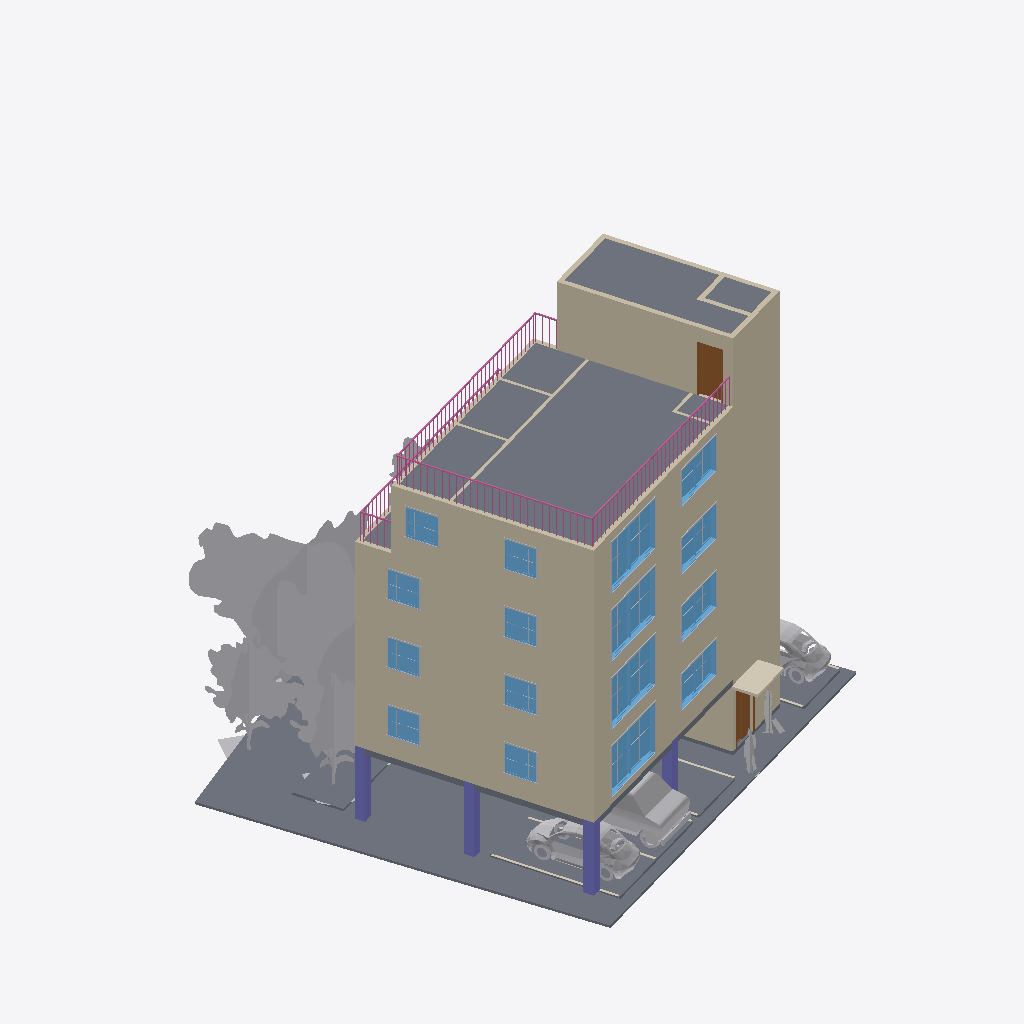
Isometric view of an IFC building model (IFC-SPF (STEP), schema IFC2X3, length unit millimetre), seen from the south-west, elements coloured by IFC class (only those large enough to see are counted): 45 other elements (light grey), 29 walls (beige), 16 windows (light blue), 11 slabs (grey), 6 coverings (cream), 4 columns (violet), 2 railings (pink), 2 doors (brown).
Extent 21.8 m × 21.6 m × 17.3 m (x, y, z). Storeys (6): 1층 at 0.00 m; 2층 at 3.00 m; 3층 at 5.80 m; 4층 at 8.60 m; 5층 at 11.40 m; 지붕층 at 14.20 m. Elements (487): 176 IfcBuildingElementProxy, 101 IfcFurnishingElement, 69 IfcWallStandardCase, 35 IfcWindow, 31 IfcCovering, 30 IfcDoor, 16 IfcFlowTerminal, 13 IfcSlab, 8 IfcColumn, 5 IfcStair, 2 IfcRailing, 1 IfcWall.

HEADER;
FILE_DESCRIPTION(('ViewDefinition [CoordinationView_V2.0]','RevitIdentifiers [VersionGUID: fe41f766-d259-4ede-a571-fae738f9e6ea, NumberOfSaves: 11]'),'2;1');
FILE_NAME('BuildLex_Demo_2_수정안_v2.ifc','2026-11-04T15:44:03+09:00',(''),(''),'ODA SDAI 24.11','Autodesk Revit 25.0.2.419 (ENU) - IFC 25.0.2.419','');
FILE_SCHEMA(('IFC2X3'));
ENDSEC;
DATA;
#27=IFCPROJECT('1bZLuU_n119wEcBZJV3gC8',#18,'PJ2-BIM',$,$,'성산동 646-3 다세대주택','수정안(검토 반영)',(#22),#152515);
#59=IFCSITE('1bZLuU_n119wEcBZJV3gCA',#18,'Default',$,$,#58,$,$,.ELEMENT.,(37,33,55,800000),(126,54,18,0),0.0,$,$);
#32=IFCBUILDING('1bZLuU_n119wEcBZJV3gC9',#18,'성산동 다세대주택',$,$,#30,$,'성산동 다세대주택',.ELEMENT.,$,$,#31);
#35=IFCBUILDINGSTOREY('2JF4e6axWHqu3u0C1FZlmi',#18,'1층',$,'Level:8mm Head',#34,$,'1층',.ELEMENT.,0.0);
#39=IFCBUILDINGSTOREY('1ZGO8hrFCHqw0v0026FpFv',#18,'2층',$,'Level:8mm Head',#38,$,'2층',.ELEMENT.,3000.0);
#43=IFCBUILDINGSTOREY('1azwgZz2v1QOudUxVKbCXj',#18,'3층',$,'Level:No Head',#42,$,'3층',.ELEMENT.,5800.0);
#47=IFCBUILDINGSTOREY('1azwgZz2v1QOudUxVKbCXY',#18,'4층',$,'Level:No Head',#46,$,'4층',.ELEMENT.,8600.0);
#51=IFCBUILDINGSTOREY('1azwgZz2v1QOudUxVKbCXZ',#18,'5층',$,'Level:No Head',#50,$,'5층',.ELEMENT.,11400.0);
#55=IFCBUILDINGSTOREY('1azwgZz2v1QOudUxVKbCXW',#18,'지붕층',$,'Level:No Head',#54,$,'지붕층',.ELEMENT.,14200.000000000002);
#40495=IFCSLAB('1azwgZz2v1QOudUxVKbDyQ',#18,'Floor:대지경계:1660976',$,'Floor:대지경계',#40478,#40494,'1660976',.FLOOR.);
#42172=IFCSLAB('3qbKbtWCr4Kvskn$ZjhEaC',#18,'Floor:Concrete 250mm:1661368',$,'Floor:Concrete 250mm',#42150,#42171,'1661368',.FLOOR.);
#2087=IFCWALLSTANDARDCASE('1azwgZz2v1QOudUxVKbCYg',#18,'Basic Wall:BL_외벽_화이트도장 200:1658752',$,'Basic Wall:BL_외벽_화이트도장 200',#2075,#2086,'1658752');
#1303=IFCWALLSTANDARDCASE('1azwgZz2v1QOudUxVKbCXp',#18,'Basic Wall:BL_외벽_화이트도장 200:1658713',$,'Basic Wall:BL_외벽_화이트도장 200',#1291,#1302,'1658713');
#1705=IFCWALLSTANDARDCASE('1azwgZz2v1QOudUxVKbCX3',#18,'Basic Wall:BL_외벽_화이트도장 200:1658729',$,'Basic Wall:BL_외벽_화이트도장 200',#1693,#1704,'1658729');
#123951=IFCBUILDINGELEMENTPROXY('1niPeLihz1iOTQKQ1gBc2G',#18,'RPC Tree - Deciduous:Common Apple - 20'':1684946',$,'RPC Tree - Deciduous:Common Apple - 20''',#123950,#123947,'1684946',$);
#40550=IFCWALLSTANDARDCASE('3qbKbtWCr4Kvskn$ZjhEax',#18,'Basic Wall:BL_외벽_화이트 200:1661327',$,'Basic Wall:BL_외벽_화이트 200',#40538,#40549,'1661327');
#2603=IFCWALLSTANDARDCASE('1azwgZz2v1QOudUxVKbCZa',#18,'Basic Wall:BL_코어_차콜 200:1658830',$,'Basic Wall:BL_코어_차콜 200',#2591,#2602,'1658830');
#2682=IFCSLAB('1azwgZz2v1QOudUxVKbDTE',#18,'Floor:Concrete 250mm:1658980',$,'Floor:Concrete 250mm',#2659,#2681,'1658980',.FLOOR.);
#2450=IFCWALLSTANDARDCASE('1azwgZz2v1QOudUxVKbCYE',#18,'Basic Wall:BL_외벽_화이트 200:1658788',$,'Basic Wall:BL_외벽_화이트 200',#2434,#2449,'1658788');
#107150=IFCBUILDINGELEMENTPROXY('1niPeLihz1iOTQKQ1gBc2E',#18,'RPC Tree - Deciduous:Common Apple - 20'':1684940',$,'RPC Tree - Deciduous:Common Apple - 20''',#107149,#107146,'1684940',$);
#1682=IFCWALLSTANDARDCASE('1azwgZz2v1QOudUxVKbCX2',#18,'Basic Wall:BL_외벽_화이트도장 200:1658728',$,'Basic Wall:BL_외벽_화이트도장 200',#1670,#1681,'1658728');
#1265=IFCWALLSTANDARDCASE('1azwgZz2v1QOudUxVKbCXo',#18,'Basic Wall:BL_외벽_화이트도장 200:1658712',$,'Basic Wall:BL_외벽_화이트도장 200',#1249,#1264,'1658712');
#2064=IFCWALLSTANDARDCASE('1azwgZz2v1QOudUxVKbCXK',#18,'Basic Wall:BL_외벽_화이트도장 200:1658750',$,'Basic Wall:BL_외벽_화이트도장 200',#2052,#2063,'1658750');
#123940=IFCBUILDINGELEMENTPROXY('1niPeLihz1iOTQKQ1gBc2J',#18,'RPC Tree - Deciduous:Japanese Cherry - 15'':1684945',$,'RPC Tree - Deciduous:Japanese Cherry - 15''',#123939,#123936,'1684945',$);
#104153=IFCBUILDINGELEMENTPROXY('1niPeLihz1iOTQKQ1gBc29',#18,'RPC Tree - Deciduous:Japanese Cherry - 15'':1684939',$,'RPC Tree - Deciduous:Japanese Cherry - 15''',#104152,#104149,'1684939',$);
#149332=IFCRAILING('3qbKbtWCr4Kvskn$ZjhEb_',#18,'Railing:옥상난간 1200:1661386',$,'Railing:옥상난간 1200',#146368,#149331,'1661386',.NOTDEFINED.);
#101580=IFCBUILDINGELEMENTPROXY('1niPeLihz1iOTQKQ1gBc3K',#18,'Van:Delivery Van:1684886',$,'Van:Delivery Van',#101579,#101576,'1684886',$);
#2557=IFCWALLSTANDARDCASE('1azwgZz2v1QOudUxVKbCZe',#18,'Basic Wall:BL_코어_차콜 200:1658818',$,'Basic Wall:BL_코어_차콜 200',#2545,#2556,'1658818');
#95777=IFCBUILDINGELEMENTPROXY('1niPeLihz1iOTQKQ1gBc3N',#18,'RPC Beetle:RPC Beetle:1684885',$,'RPC Beetle:RPC Beetle',#95776,#95773,'1684885',$);
#1128=IFCWALLSTANDARDCASE('1azwgZz2v1QOudUxVKbCXu',#18,'Basic Wall:BL_코어_차콜 200:1658706',$,'Basic Wall:BL_코어_차콜 200',#1116,#1127,'1658706');
#1530=IFCWALLSTANDARDCASE('1azwgZz2v1QOudUxVKbCX8',#18,'Basic Wall:BL_코어_차콜 200:1658722',$,'Basic Wall:BL_코어_차콜 200',#1518,#1529,'1658722');
#1931=IFCWALLSTANDARDCASE('1azwgZz2v1QOudUxVKbCXO',#18,'Basic Wall:BL_코어_차콜 200:1658738',$,'Basic Wall:BL_코어_차콜 200',#1919,#1930,'1658738');
#2312=IFCWALLSTANDARDCASE('1azwgZz2v1QOudUxVKbCYu',#18,'Basic Wall:BL_코어_차콜 200:1658770',$,'Basic Wall:BL_코어_차콜 200',#2300,#2311,'1658770');
#40239=IFCSLAB('1azwgZz2v1QOudUxVKbD2e',#18,'Floor:주차구획 2500x5000:1660802',$,'Floor:주차구획 2500x5000',#40225,#40238,'1660802',.FLOOR.);
#40203=IFCSLAB('1azwgZz2v1QOudUxVKbD1H',#18,'Floor:조경_잔디:1660795',$,'Floor:조경_잔디',#40189,#40202,'1660795',.FLOOR.);
#101592=IFCBUILDINGELEMENTPROXY('1niPeLihz1iOTQKQ1gBc3L',#18,'RPC Beetle:RPC Beetle:1684887',$,'RPC Beetle:RPC Beetle',#101591,#101588,'1684887',$);
#40372=IFCSLAB('1azwgZz2v1QOudUxVKbDyf',#18,'Floor:Concrete 250mm:1660931',$,'Floor:Concrete 250mm',#40345,#40371,'1660931',.FLOOR.);
#28133=IFCWINDOW('1azwgZz2v1QOudUxVKbDMO',#18,'M_Window-Casement-Double:거실창 3000x2100:1659570',$,'M_Window-Casement-Double:거실창 3000x2100',#151571,#28129,'1659570',2099.999999999998,3000.0);
#34436=IFCWINDOW('1azwgZz2v1QOudUxVKbDGu',#18,'M_Window-Casement-Double:거실창 3000x2100:1659666',$,'M_Window-Casement-Double:거실창 3000x2100',#151796,#34432,'1659666',2099.999999999998,3000.0);
#34915=IFCWINDOW('1azwgZz2v1QOudUxVKbDHc',#18,'M_Window-Casement-Double:거실창 3000x2100:1659724',$,'M_Window-Casement-Double:거실창 3000x2100',#152006,#34911,'1659724',2099.999999999999,3000.0);
#35864=IFCWINDOW('1azwgZz2v1QOudUxVKbDHL',#18,'M_Window-Casement-Double:거실창 3000x2100:1659775',$,'M_Window-Casement-Double:거실창 3000x2100',#152231,#35860,'1659775',2099.999999999999,3000.0);
#40291=IFCSLAB('1azwgZz2v1QOudUxVKbD2w',#18,'Floor:주차구획 2500x5000:1660816',$,'Floor:주차구획 2500x5000',#40281,#40290,'1660816',.FLOOR.);
#941=IFCWALLSTANDARDCASE('1azwgZz2v1QOudUxVKbCXc',#18,'Basic Wall:BL_코어_차콜 200:1658700',$,'Basic Wall:BL_코어_차콜 200',#925,#940,'1658700');
#1029=IFCWALLSTANDARDCASE('1azwgZz2v1QOudUxVKbCXb',#18,'Basic Wall:BL_코어_차콜 200:1658703',$,'Basic Wall:BL_코어_차콜 200',#1017,#1028,'1658703');
#40527=IFCSLAB('1azwgZz2v1QOudUxVKbDyT',#18,'Floor:주차구획 2500x5000:1660983',$,'Floor:주차구획 2500x5000',#40517,#40526,'1660983',.FLOOR.);
#38000=IFCDOOR('1azwgZz2v1QOudUxVKbDI1',#18,'M_Door-Passage-Single-Flush:옥상 철제문 900x2100:1659819',$,'M_Door-Passage-Single-Flush:옥상 철제문 900x2100',#152321,#37996,'1659819',2200.0,999.9999999999995);
#2771=IFCCOLUMN('1azwgZz2v1QOudUxVKbDTI',#18,'M_Concrete-Rectangular-Column:400 x 400mm:1659000',$,'M_Concrete-Rectangular-Column:400 x 400mm',#2770,#2767,'1659000');
#30505=IFCWINDOW('1azwgZz2v1QOudUxVKbDNY',#18,'M_Window-Casement-Double:주방창 2400x1500:1659592',$,'M_Window-Casement-Double:주방창 2400x1500',#151586,#30501,'1659592',1500.0000000000011,2400.0);
#34495=IFCWINDOW('1azwgZz2v1QOudUxVKbDG9',#18,'M_Window-Casement-Double:주방창 2400x1500:1659683',$,'M_Window-Casement-Double:주방창 2400x1500',#151811,#34491,'1659683',1500.0000000000011,2400.0);
#36347=IFCWINDOW('1azwgZz2v1QOudUxVKbDIk',#18,'M_Window-Casement-Double:주방창 2400x1500:1659780',$,'M_Window-Casement-Double:주방창 2400x1500',#152246,#36343,'1659780',1500.0000000000011,2400.0);
#34974=IFCWINDOW('1azwgZz2v1QOudUxVKbDHx',#18,'M_Window-Casement-Double:주방창 2400x1500:1659729',$,'M_Window-Casement-Double:주방창 2400x1500',#152021,#34970,'1659729',1500.0000000000011,2400.0);
#2802=IFCCOLUMN('1azwgZz2v1QOudUxVKbDTH',#18,'M_Concrete-Rectangular-Column:400 x 400mm:1659003',$,'M_Concrete-Rectangular-Column:400 x 400mm',#2801,#2798,'1659003');
#2844=IFCCOLUMN('1azwgZz2v1QOudUxVKbDTK',#18,'M_Concrete-Rectangular-Column:400 x 400mm:1659006',$,'M_Concrete-Rectangular-Column:400 x 400mm',#2843,#2840,'1659006');
#126084=IFCCOVERING('0Mp2kRUIP8dgzvv3UD1DuK',#18,'Floor:BL_캐노피 120:1685088',$,'Floor:BL_캐노피 120',#126074,#126083,'1685088',.FLOORING.);
#41048=IFCWINDOW('3qbKbtWCr4Kvskn$ZjhEak',#18,'M_Window-Casement-Double:측창 1200x1200:1661338',$,'M_Window-Casement-Double:측창 1200x1200',#152351,#41044,'1661338',1200.0000000000023,1199.999999999999);
#40271=IFCSLAB('1azwgZz2v1QOudUxVKbD2Z',#18,'Floor:주차구획 2500x5000:1660809',$,'Floor:주차구획 2500x5000',#40261,#40270,'1660809',.FLOOR.);
#34554=IFCWINDOW('1azwgZz2v1QOudUxVKbDG2',#18,'M_Window-Casement-Double:측창 1200x1200:1659688',$,'M_Window-Casement-Double:측창 1200x1200',#151826,#34550,'1659688',1200.0000000000011,1199.9999999999995);
#31134=IFCWINDOW('1azwgZz2v1QOudUxVKbDNz',#18,'M_Window-Casement-Double:측창 1200x1200:1659607',$,'M_Window-Casement-Double:측창 1200x1200',#151601,#31130,'1659607',1200.0000000000011,1199.9999999999995);
#35033=IFCWINDOW('1azwgZz2v1QOudUxVKbDHy',#18,'M_Window-Casement-Double:측창 1200x1200:1659734',$,'M_Window-Casement-Double:측창 1200x1200',#152036,#35029,'1659734',1200.0000000000011,1199.9999999999995);
#40987=IFCWINDOW('3qbKbtWCr4Kvskn$ZjhEaX',#18,'M_Window-Casement-Double:측창 1200x1200:1661333',$,'M_Window-Casement-Double:측창 1200x1200',#152336,#40983,'1661333',1200.0000000000023,1199.9999999999995);
#34672=IFCWINDOW('1azwgZz2v1QOudUxVKbDGO',#18,'M_Window-Casement-Double:측창 1200x1200:1659698',$,'M_Window-Casement-Double:측창 1200x1200',#151841,#34668,'1659698',1200.0000000000011,1199.999999999999);
#35151=IFCWINDOW('1azwgZz2v1QOudUxVKbDHA',#18,'M_Window-Casement-Double:측창 1200x1200:1659744',$,'M_Window-Casement-Double:측창 1200x1200',#152051,#35147,'1659744',1200.0000000000011,1199.999999999999);
#31970=IFCWINDOW('1azwgZz2v1QOudUxVKbDN5',#18,'M_Window-Casement-Double:측창 1200x1200:1659631',$,'M_Window-Casement-Double:측창 1200x1200',#151616,#31966,'1659631',1200.0000000000011,1199.999999999999);
#150697=IFCRAILING('3qbKbtWCr4Kvskn$ZjhEbk',#18,'Railing:옥상난간 1200:1661402',$,'Railing:옥상난간 1200',#149345,#150696,'1661402',.NOTDEFINED.);
#41115=IFCWALLSTANDARDCASE('3qbKbtWCr4Kvskn$ZjhEah',#18,'Basic Wall:BL_외벽_화이트 200:1661343',$,'Basic Wall:BL_외벽_화이트 200',#41103,#41114,'1661343');
#28432=IFCDOOR('1azwgZz2v1QOudUxVKbDNh',#18,'Door-Double-Sliding:자동문(유리) 1100x2400:1659585',$,'Door-Double-Sliding:자동문(유리) 1100x2400',#151511,#28428,'1659585',2399.999999999997,1099.999999999999);
#42590=IFCWALL('1niPeLihz1iOTQKQ1gBcUH',#18,'Basic Wall:BL_코어_차콜 200:1684179',$,'Basic Wall:BL_코어_차콜 200',#42406,#42589,'1684179');
#2580=IFCWALLSTANDARDCASE('1azwgZz2v1QOudUxVKbCZi',#18,'Basic Wall:BL_코어_차콜 200:1658822',$,'Basic Wall:BL_코어_차콜 200',#2568,#2579,'1658822');
#2788=IFCCOLUMN('1azwgZz2v1QOudUxVKbDTG',#18,'M_Concrete-Rectangular-Column:400 x 400mm:1659002',$,'M_Concrete-Rectangular-Column:400 x 400mm',#2787,#2784,'1659002');
#2488=IFCWALLSTANDARDCASE('1azwgZz2v1QOudUxVKbCYQ',#18,'Basic Wall:Interior - 125mm Partition:1658800',$,'Basic Wall:Interior - 125mm Partition',#2476,#2487,'1658800');
#40468=IFCSLAB('1azwgZz2v1QOudUxVKbDyq',#18,'Floor:Concrete 250mm:1660958',$,'Floor:Concrete 250mm',#40446,#40467,'1660958',.FLOOR.);
#123928=IFCBUILDINGELEMENTPROXY('1niPeLihz1iOTQKQ1gBc2I',#18,'RPC Tree - Deciduous:Golden Chain - 18'':1684944',$,'RPC Tree - Deciduous:Golden Chain - 18''',#123927,#123924,'1684944',$);
#125669=IFCBUILDINGELEMENTPROXY('1niPeLihz1iOTQKQ1gBc2f',#18,'RPC Male:Alex:1684971',$,'RPC Male:Alex',#125668,#125664,'1684971',$);
#124822=IFCBUILDINGELEMENTPROXY('1niPeLihz1iOTQKQ1gBc2M',#18,'RPC Female:Cathy:1684948',$,'RPC Female:Cathy',#124821,#124817,'1684948',$);
#35914=IFCBUILDINGELEMENTPROXY('1azwgZz2v1QOudUxVKbDIf',#18,'M_Trim-Window-Interior-Flat:Picture Frame:1659779',$,'M_Trim-Window-Interior-Flat:Picture Frame',#35913,#35910,'1659779',$);
#34963=IFCBUILDINGELEMENTPROXY('1azwgZz2v1QOudUxVKbDHw',#18,'M_Trim-Window-Interior-Flat:Picture Frame:1659728',$,'M_Trim-Window-Interior-Flat:Picture Frame',#34962,#34959,'1659728',$);
#34484=IFCBUILDINGELEMENTPROXY('1azwgZz2v1QOudUxVKbDG8',#18,'M_Trim-Window-Interior-Flat:Picture Frame:1659682',$,'M_Trim-Window-Interior-Flat:Picture Frame',#34483,#34480,'1659682',$);
#28332=IFCBUILDINGELEMENTPROXY('1azwgZz2v1QOudUxVKbDMG',#18,'M_Trim-Window-Interior-Flat:Picture Frame:1659578',$,'M_Trim-Window-Interior-Flat:Picture Frame',#28331,#28328,'1659578',$);
#2719=IFCSLAB('1azwgZz2v1QOudUxVKbDT6',#18,'Floor:Concrete 150mm:1658988',$,'Floor:Concrete 150mm',#2702,#2718,'1658988',.FLOOR.);
#30701=IFCBUILDINGELEMENTPROXY('1azwgZz2v1QOudUxVKbDNu',#18,'M_Trim-Window-Interior-Flat:Picture Frame:1659602',$,'M_Trim-Window-Interior-Flat:Picture Frame',#30700,#30697,'1659602',$);
#34543=IFCBUILDINGELEMENTPROXY('1azwgZz2v1QOudUxVKbDGD',#18,'M_Trim-Window-Interior-Flat:Picture Frame:1659687',$,'M_Trim-Window-Interior-Flat:Picture Frame',#34542,#34539,'1659687',$);
#35022=IFCBUILDINGELEMENTPROXY('1azwgZz2v1QOudUxVKbDH$',#18,'M_Trim-Window-Interior-Flat:Picture Frame:1659733',$,'M_Trim-Window-Interior-Flat:Picture Frame',#35021,#35018,'1659733',$);
#36397=IFCBUILDINGELEMENTPROXY('1azwgZz2v1QOudUxVKbDIY',#18,'M_Trim-Window-Interior-Flat:Picture Frame:1659784',$,'M_Trim-Window-Interior-Flat:Picture Frame',#36396,#36393,'1659784',$);
#101612=IFCCOVERING('1niPeLihz1iOTQKQ1gBc3U',#18,'Floor:BL_주차선 10:1684892',$,'Floor:BL_주차선 10',#101598,#101611,'1684892',.FLOORING.);
#34706=IFCBUILDINGELEMENTPROXY('1azwgZz2v1QOudUxVKbDGV',#18,'M_Trim-Window-Exterior-Flat:with Sill:1659701',$,'M_Trim-Window-Exterior-Flat:with Sill',#34705,#34702,'1659701',$);
#35185=IFCBUILDINGELEMENTPROXY('1azwgZz2v1QOudUxVKbDH9',#18,'M_Trim-Window-Exterior-Flat:with Sill:1659747',$,'M_Trim-Window-Exterior-Flat:with Sill',#35184,#35181,'1659747',$);
#32004=IFCBUILDINGELEMENTPROXY('1azwgZz2v1QOudUxVKbDNO',#18,'M_Trim-Window-Exterior-Flat:with Sill:1659634',$,'M_Trim-Window-Exterior-Flat:with Sill',#32003,#32000,'1659634',$);
#35067=IFCBUILDINGELEMENTPROXY('1azwgZz2v1QOudUxVKbDHp',#18,'M_Trim-Window-Exterior-Flat:with Sill:1659737',$,'M_Trim-Window-Exterior-Flat:with Sill',#35066,#35063,'1659737',$);
#31295=IFCBUILDINGELEMENTPROXY('1azwgZz2v1QOudUxVKbDNt',#18,'M_Trim-Window-Exterior-Flat:with Sill:1659613',$,'M_Trim-Window-Exterior-Flat:with Sill',#31294,#31291,'1659613',$);
#34588=IFCBUILDINGELEMENTPROXY('1azwgZz2v1QOudUxVKbDG1',#18,'M_Trim-Window-Exterior-Flat:with Sill:1659691',$,'M_Trim-Window-Exterior-Flat:with Sill',#34587,#34584,'1659691',$);
#41023=IFCBUILDINGELEMENTPROXY('3qbKbtWCr4Kvskn$ZjhEai',#18,'M_Trim-Window-Exterior-Flat:with Sill:1661336',$,'M_Trim-Window-Exterior-Flat:with Sill',#41022,#41019,'1661336',$);
#2626=IFCWALLSTANDARDCASE('1azwgZz2v1QOudUxVKbCZu',#18,'Basic Wall:BL_내벽_콘크리트 200:1658834',$,'Basic Wall:BL_내벽_콘크리트 200',#2614,#2625,'1658834');
#41082=IFCBUILDINGELEMENTPROXY('3qbKbtWCr4Kvskn$ZjhEaf',#18,'M_Trim-Window-Exterior-Flat:with Sill:1661341',$,'M_Trim-Window-Exterior-Flat:with Sill',#41081,#41078,'1661341',$);
#2110=IFCWALLSTANDARDCASE('1azwgZz2v1QOudUxVKbCYe',#18,'Basic Wall:BL_외벽_화이트도장 200:1658754',$,'Basic Wall:BL_외벽_화이트도장 200',#2098,#2109,'1658754');
#2649=IFCWALLSTANDARDCASE('1azwgZz2v1QOudUxVKbCZy',#18,'Basic Wall:BL_내벽_콘크리트 200:1658838',$,'Basic Wall:BL_내벽_콘크리트 200',#2637,#2648,'1658838');
#42241=IFCWALLSTANDARDCASE('3qbKbtWCr4Kvskn$ZjhEgX',#18,'Basic Wall:Interior - 125mm Partition:1661461',$,'Basic Wall:Interior - 125mm Partition',#42229,#42240,'1661461');
#101689=IFCCOVERING('1niPeLihz1iOTQKQ1gBc3w',#18,'Floor:BL_주차선 10:1684920',$,'Floor:BL_주차선 10',#101679,#101688,'1684920',.FLOORING.);
#42218=IFCWALLSTANDARDCASE('3qbKbtWCr4Kvskn$ZjhEgW',#18,'Basic Wall:Interior - 125mm Partition:1661460',$,'Basic Wall:Interior - 125mm Partition',#42206,#42217,'1661460');
#101638=IFCCOVERING('1niPeLihz1iOTQKQ1gBc3X',#18,'Floor:BL_주차선 10:1684899',$,'Floor:BL_주차선 10',#101628,#101637,'1684899',.FLOORING.);
#2511=IFCWALLSTANDARDCASE('1azwgZz2v1QOudUxVKbCYJ',#18,'Basic Wall:Interior - 125mm Partition:1658809',$,'Basic Wall:Interior - 125mm Partition',#2499,#2510,'1658809');
#2534=IFCWALLSTANDARDCASE('1azwgZz2v1QOudUxVKbCYM',#18,'Basic Wall:Interior - 125mm Partition:1658812',$,'Basic Wall:Interior - 125mm Partition',#2522,#2533,'1658812');
#42195=IFCWALLSTANDARDCASE('3qbKbtWCr4Kvskn$ZjhEgd',#18,'Basic Wall:BL_외벽_화이트 200:1661459',$,'Basic Wall:BL_외벽_화이트 200',#42183,#42194,'1661459');
#28245=IFCBUILDINGELEMENTPROXY('1azwgZz2v1QOudUxVKbDMI',#18,'M_Muntin Pattern_2x2:M_Muntin Pattern_2x2:1659576',$,'M_Muntin Pattern_2x2:M_Muntin Pattern_2x2',#28244,#28241,'1659576',$);
#34459=IFCBUILDINGELEMENTPROXY('1azwgZz2v1QOudUxVKbDGA',#18,'M_Muntin Pattern_2x2:M_Muntin Pattern_2x2:1659680',$,'M_Muntin Pattern_2x2:M_Muntin Pattern_2x2',#34458,#34455,'1659680',$);
#34938=IFCBUILDINGELEMENTPROXY('1azwgZz2v1QOudUxVKbDHa',#18,'M_Muntin Pattern_2x2:M_Muntin Pattern_2x2:1659726',$,'M_Muntin Pattern_2x2:M_Muntin Pattern_2x2',#34937,#34934,'1659726',$);
#35889=IFCBUILDINGELEMENTPROXY('1azwgZz2v1QOudUxVKbDIh',#18,'M_Muntin Pattern_2x2:M_Muntin Pattern_2x2:1659777',$,'M_Muntin Pattern_2x2:M_Muntin Pattern_2x2',#35888,#35885,'1659777',$);
#101706=IFCCOVERING('1niPeLihz1iOTQKQ1gBc3z',#18,'Floor:BL_주차선 10:1684927',$,'Floor:BL_주차선 10',#101696,#101705,'1684927',.FLOORING.);
#28191=IFCBUILDINGELEMENTPROXY('1azwgZz2v1QOudUxVKbDMT',#18,'M_Muntin Pattern_2x2:M_Muntin Pattern_2x2:1659575',$,'M_Muntin Pattern_2x2:M_Muntin Pattern_2x2',#28190,#28187,'1659575',$);
#34448=IFCBUILDINGELEMENTPROXY('1azwgZz2v1QOudUxVKbDGr',#18,'M_Muntin Pattern_2x2:M_Muntin Pattern_2x2:1659679',$,'M_Muntin Pattern_2x2:M_Muntin Pattern_2x2',#34447,#34444,'1659679',$);
#34927=IFCBUILDINGELEMENTPROXY('1azwgZz2v1QOudUxVKbDHd',#18,'M_Muntin Pattern_2x2:M_Muntin Pattern_2x2:1659725',$,'M_Muntin Pattern_2x2:M_Muntin Pattern_2x2',#34926,#34923,'1659725',$);
#35878=IFCBUILDINGELEMENTPROXY('1azwgZz2v1QOudUxVKbDIg',#18,'M_Muntin Pattern_2x2:M_Muntin Pattern_2x2:1659776',$,'M_Muntin Pattern_2x2:M_Muntin Pattern_2x2',#35877,#35874,'1659776',$);
#2358=IFCWALLSTANDARDCASE('1azwgZz2v1QOudUxVKbCYn',#18,'Basic Wall:BL_내벽_콘크리트 200:1658779',$,'Basic Wall:BL_내벽_콘크리트 200',#2346,#2357,'1658779');
ENDSEC;
